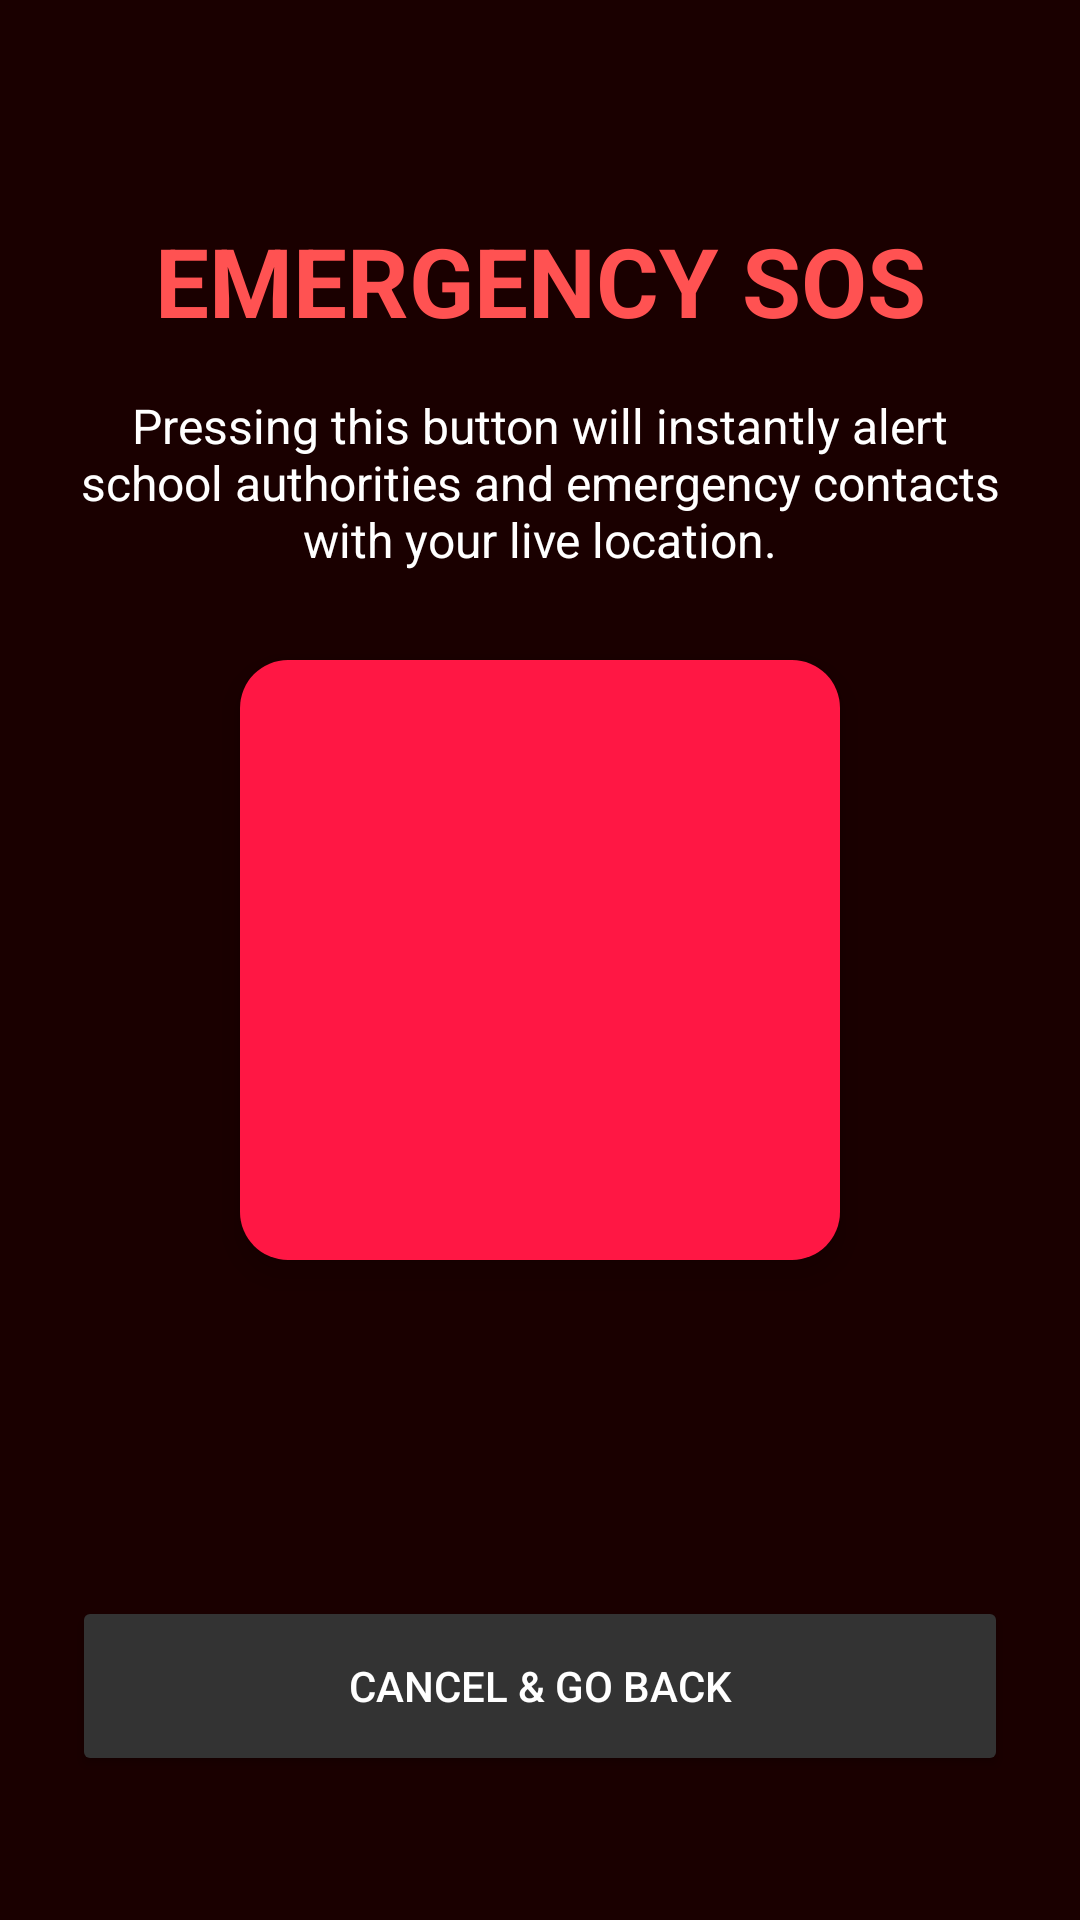

Reconstruct the res/layout file that produces this screen, plus the resources it refers to.
<!-- AndroidManifest.xml: application theme Theme.VidyaVahini1 -->
<!-- res/layout/activity_sosalert.xml -->
<?xml version="1.0" encoding="utf-8"?>
<androidx.constraintlayout.widget.ConstraintLayout xmlns:android="http://schemas.android.com/apk/res/android"
    xmlns:app="http://schemas.android.com/apk/res-auto"
    android:layout_width="match_parent"
    android:layout_height="match_parent"
    android:background="#1A0000"
    android:padding="24dp">

    <TextView
        android:id="@+id/tvSosTitle"
        android:layout_width="wrap_content"
        android:layout_height="wrap_content"
        android:layout_marginTop="48dp"
        android:text="EMERGENCY SOS"
        android:textColor="#FF5252"
        android:textSize="32sp"
        android:textStyle="bold"
        app:layout_constraintEnd_toEndOf="parent"
        app:layout_constraintStart_toStartOf="parent"
        app:layout_constraintTop_toTopOf="parent" />

    <TextView
        android:layout_width="0dp"
        android:layout_height="wrap_content"
        android:layout_marginTop="16dp"
        android:text="Pressing this button will instantly alert school authorities and emergency contacts with your live location."
        android:textAlignment="center"
        android:textColor="#FFFFFF"
        android:textSize="16sp"
        app:layout_constraintEnd_toEndOf="parent"
        app:layout_constraintStart_toStartOf="parent"
        app:layout_constraintTop_toBottomOf="@id/tvSosTitle" />

    <com.google.android.material.floatingactionbutton.FloatingActionButton
        android:id="@+id/btnTriggerSos"
        android:layout_width="wrap_content"
        android:layout_height="wrap_content"
        android:backgroundTint="#FF1744"
        android:src="@drawable/ic_shield"
        app:fabCustomSize="200dp"
        app:maxImageSize="80dp"
        app:tint="#FFFFFF"
        app:layout_constraintBottom_toBottomOf="parent"
        app:layout_constraintEnd_toEndOf="parent"
        app:layout_constraintStart_toStartOf="parent"
        app:layout_constraintTop_toTopOf="parent" />

    <Button
        android:id="@+id/btnCancelSos"
        android:layout_width="match_parent"
        android:layout_height="60dp"
        android:layout_marginBottom="24dp"
        android:backgroundTint="#333333"
        android:text="Cancel &amp; Go Back"
        android:textColor="#FFFFFF"
        app:layout_constraintBottom_toBottomOf="parent" />

</androidx.constraintlayout.widget.ConstraintLayout>
<!-- resources referenced by this layout -->
<resources>
  <style name="Theme.VidyaVahini1" parent="Base.Theme.VidyaVahini1" />
  <style name="Base.Theme.VidyaVahini1" parent="Theme.Material3.DayNight.NoActionBar">
          
          
      </style>
</resources>
